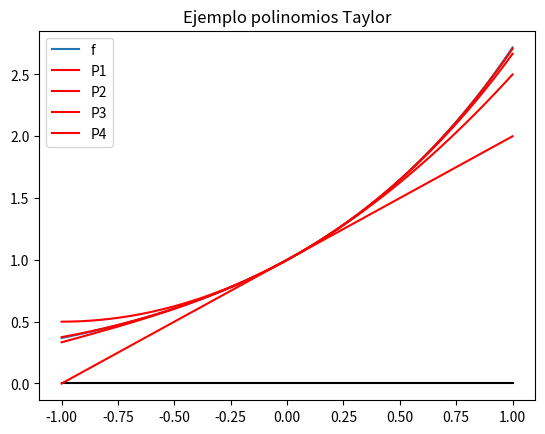

This chart was generated by the following Python code:
# -*- coding: utf-8 -*-
"""
Created on Thu Feb 18 15:54:48 2021

[redacted]
"""
import numpy as np
import matplotlib.pyplot as plt
#%%
def P(x0,grado):
    polinomio = 0.
    factorial = 1.

    for i in range(grado+1):
        sumando = x0**i/factorial
        polinomio += sumando
        factorial *= i+1
        
    return polinomio 
#----------------------------
x = np.linspace(-1,1)
ox = 0*x 

plt.figure()
plt.plot(x,np.exp(x),label='f')
plt.plot(x,ox,'k')
plt.title('Ejemplo polinomios Taylor')

for grado in range(1,5):
    p= P(x,grado)
    plt.plot(x,p,'r',label='P'+str(grado))
plt.legend()
plt.show()